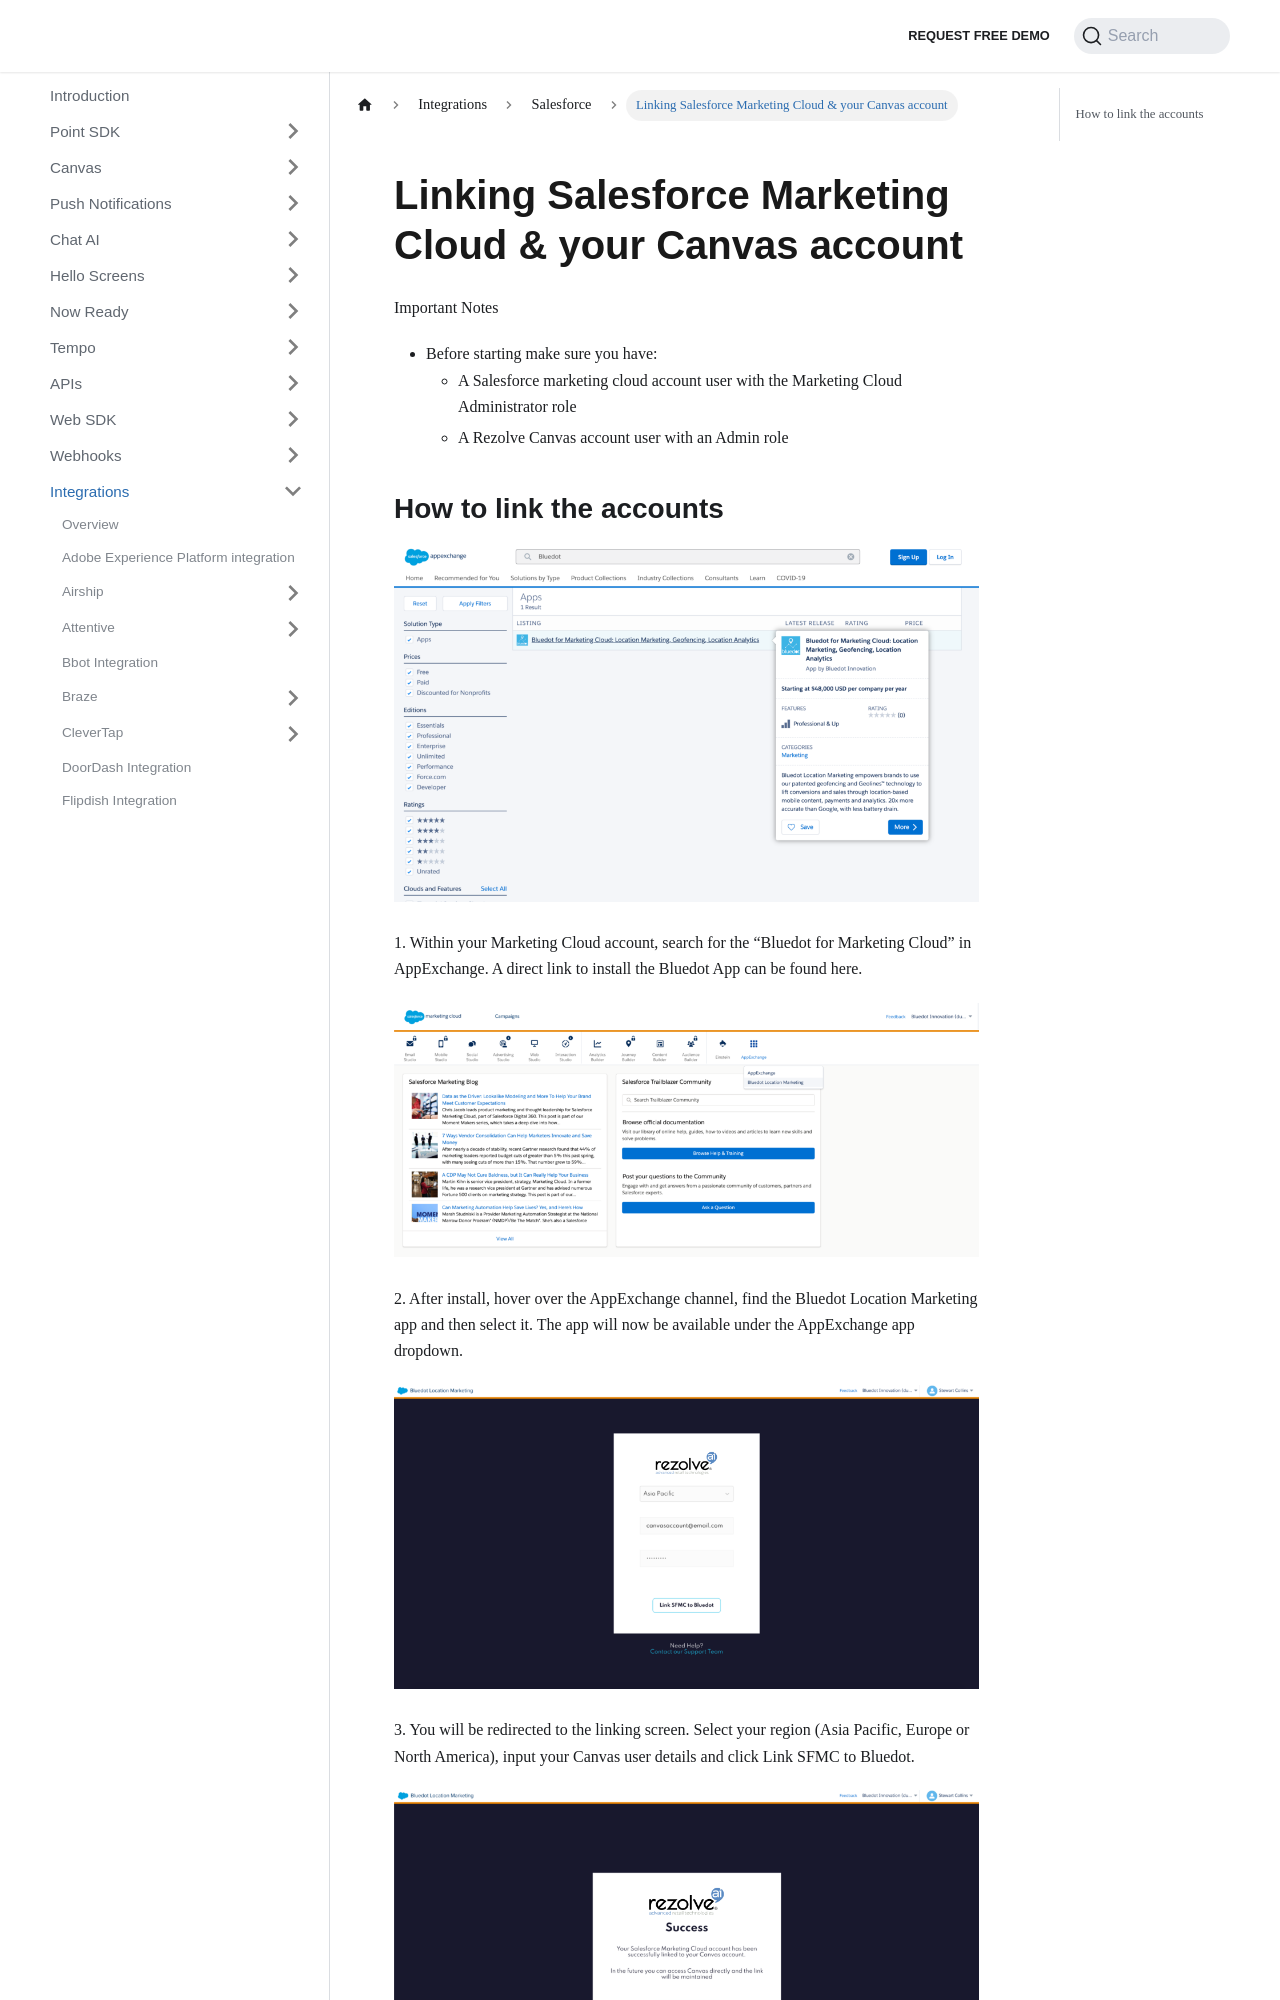

repository: Bluedot-Innovation/documentation · page: integrations/Salesforce/Linking Salesforce Marketing Cloud to Canvas.html · generator: docusaurus

Linking Salesforce Marketing Cloud & your Canvas account
========================================================

Important Notes

*   Before starting make sure you have:
    *   A Salesforce marketing cloud account user with the Marketing Cloud Administrator role
    *   A Rezolve Canvas account user with an Admin role
